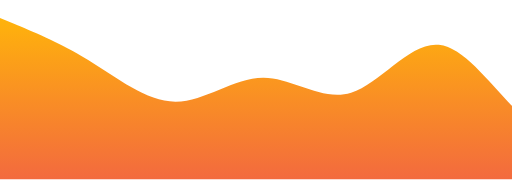
t = 0.00 s
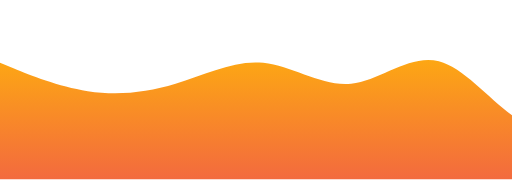
t = 1.50 s
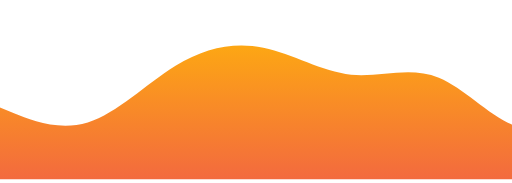
t = 3.00 s
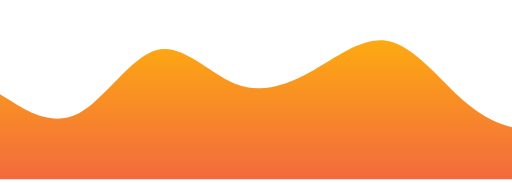
t = 5.25 s
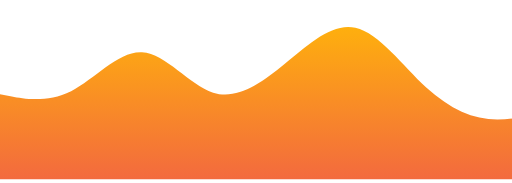
t = 6.75 s
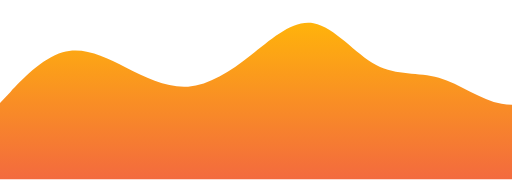
t = 8.25 s

The animated SVG that drew these frames (rendered in a browser with its animation timeline set to each time). Animation: 1 SMIL element (animate=1); frames cover the first 8.25 s, repeats indefinitely.

<svg width="100%"
    heigth="100%" id="wave" viewBox="0 0 1400 500" version="1.1" xmlns="http://www.w3.org/2000/svg">
  <defs>
    <linearGradient id="gradient" x1="0" x2="0" y1="1" y2="0">
      <stop stop-color="rgba(243, 106, 62, 1)" offset="0%"></stop>
      <stop stop-color="rgba(255, 179, 11, 1)" offset="100%"></stop>
    </linearGradient>
  </defs>
  <path fill="url(#gradient)">
        <animate
            attributeName="d"
            dur="15000ms"
            repeatCount="indefinite"
            values="M0,49L40,65.3C80,82,160,114,240,163.3C320,212,400,278,480,277.7C560,278,640,212,720,212.3C800,212,880,278,960,253.2C1040,229,1120,114,1200,122.5C1280,131,1360,261,1440,326.7C1520,392,1600,392,1680,334.8C1760,278,1840,163,1920,130.7C2000,98,2080,147,2160,163.3C2240,180,2320,163,2400,138.8C2480,114,2560,82,2640,73.5C2720,65,2800,82,2880,81.7C2960,82,3040,65,3120,65.3C3200,65,3280,82,3360,147C3440,212,3520,327,3600,351.2C3680,376,3760,310,3840,253.2C3920,196,4000,147,4080,147C4160,147,4240,196,4320,196C4400,196,4480,147,4560,163.3C4640,180,4720,261,4800,261.3C4880,261,4960,180,5040,163.3C5120,147,5200,196,5280,196C5360,196,5440,147,5520,130.7C5600,114,5680,131,5720,138.8L5760,147L5760,490L5720,490C5680,490,5600,490,5520,490C5440,490,5360,490,5280,490C5200,490,5120,490,5040,490C4960,490,4880,490,4800,490C4720,490,4640,490,4560,490C4480,490,4400,490,4320,490C4240,490,4160,490,4080,490C4000,490,3920,490,3840,490C3760,490,3680,490,3600,490C3520,490,3440,490,3360,490C3280,490,3200,490,3120,490C3040,490,2960,490,2880,490C2800,490,2720,490,2640,490C2560,490,2480,490,2400,490C2320,490,2240,490,2160,490C2080,490,2000,490,1920,490C1840,490,1760,490,1680,490C1600,490,1520,490,1440,490C1360,490,1280,490,1200,490C1120,490,1040,490,960,490C880,490,800,490,720,490C640,490,560,490,480,490C400,490,320,490,240,490C160,490,80,490,40,490L0,490Z;
            
            M0,294L40,310.3C80,327,160,359,240,334.8C320,310,400,229,480,179.7C560,131,640,114,720,130.7C800,147,880,196,960,204.2C1040,212,1120,180,1200,212.3C1280,245,1360,343,1440,351.2C1520,359,1600,278,1680,228.7C1760,180,1840,163,1920,147C2000,131,2080,114,2160,106.2C2240,98,2320,98,2400,114.3C2480,131,2560,163,2640,220.5C2720,278,2800,359,2880,375.7C2960,392,3040,343,3120,318.5C3200,294,3280,294,3360,261.3C3440,229,3520,163,3600,130.7C3680,98,3760,98,3840,147C3920,196,4000,294,4080,310.3C4160,327,4240,261,4320,204.2C4400,147,4480,98,4560,114.3C4640,131,4720,212,4800,236.8C4880,261,4960,229,5040,220.5C5120,212,5200,229,5280,253.2C5360,278,5440,310,5520,277.7C5600,245,5680,147,5720,98L5760,49L5760,490L5720,490C5680,490,5600,490,5520,490C5440,490,5360,490,5280,490C5200,490,5120,490,5040,490C4960,490,4880,490,4800,490C4720,490,4640,490,4560,490C4480,490,4400,490,4320,490C4240,490,4160,490,4080,490C4000,490,3920,490,3840,490C3760,490,3680,490,3600,490C3520,490,3440,490,3360,490C3280,490,3200,490,3120,490C3040,490,2960,490,2880,490C2800,490,2720,490,2640,490C2560,490,2480,490,2400,490C2320,490,2240,490,2160,490C2080,490,2000,490,1920,490C1840,490,1760,490,1680,490C1600,490,1520,490,1440,490C1360,490,1280,490,1200,490C1120,490,1040,490,960,490C880,490,800,490,720,490C640,490,560,490,480,490C400,490,320,490,240,490C160,490,80,490,40,490L0,490Z;

            M0,245L34.3,269.5C68.6,294,137,343,206,302.2C274.3,261,343,131,411,122.5C480,114,549,229,617,261.3C685.7,294,754,245,823,187.8C891.4,131,960,65,1029,81.7C1097.1,98,1166,196,1234,269.5C1302.9,343,1371,392,1440,383.8C1508.6,376,1577,310,1646,302.2C1714.3,294,1783,343,1851,359.3C1920,376,1989,359,2057,318.5C2125.7,278,2194,212,2263,171.5C2331.4,131,2400,114,2469,138.8C2537.1,163,2606,229,2674,253.2C2742.9,278,2811,261,2880,236.8C2948.6,212,3017,180,3086,138.8C3154.3,98,3223,49,3291,24.5C3360,0,3429,0,3497,8.2C3565.7,16,3634,33,3703,106.2C3771.4,180,3840,310,3909,343C3977.1,376,4046,310,4114,253.2C4182.9,196,4251,147,4320,163.3C4388.6,180,4457,261,4526,277.7C4594.3,294,4663,245,4731,204.2C4800,163,4869,131,4903,114.3L4937.1,98L4937.1,490L4902.9,490C4868.6,490,4800,490,4731,490C4662.9,490,4594,490,4526,490C4457.1,490,4389,490,4320,490C4251.4,490,4183,490,4114,490C4045.7,490,3977,490,3909,490C3840,490,3771,490,3703,490C3634.3,490,3566,490,3497,490C3428.6,490,3360,490,3291,490C3222.9,490,3154,490,3086,490C3017.1,490,2949,490,2880,490C2811.4,490,2743,490,2674,490C2605.7,490,2537,490,2469,490C2400,490,2331,490,2263,490C2194.3,490,2126,490,2057,490C1988.6,490,1920,490,1851,490C1782.9,490,1714,490,1646,490C1577.1,490,1509,490,1440,490C1371.4,490,1303,490,1234,490C1165.7,490,1097,490,1029,490C960,490,891,490,823,490C754.3,490,686,490,617,490C548.6,490,480,490,411,490C342.9,490,274,490,206,490C137.1,490,69,490,34,490L0,490Z;

            M0,294L26.7,245C53.3,196,107,98,160,89.8C213.3,82,267,163,320,204.2C373.3,245,427,245,480,228.7C533.3,212,587,180,640,138.8C693.3,98,747,49,800,57.2C853.3,65,907,131,960,147C1013.3,163,1067,131,1120,155.2C1173.3,180,1227,261,1280,277.7C1333.3,294,1387,245,1440,212.3C1493.3,180,1547,163,1600,187.8C1653.3,212,1707,278,1760,310.3C1813.3,343,1867,343,1920,294C1973.3,245,2027,147,2080,106.2C2133.3,65,2187,82,2240,138.8C2293.3,196,2347,294,2400,294C2453.3,294,2507,196,2560,179.7C2613.3,163,2667,229,2720,212.3C2773.3,196,2827,98,2880,122.5C2933.3,147,2987,294,3040,343C3093.3,392,3147,343,3200,302.2C3253.3,261,3307,229,3360,179.7C3413.3,131,3467,65,3520,81.7C3573.3,98,3627,196,3680,212.3C3733.3,229,3787,163,3813,130.7L3840,98L3840,490L3813.3,490C3786.7,490,3733,490,3680,490C3626.7,490,3573,490,3520,490C3466.7,490,3413,490,3360,490C3306.7,490,3253,490,3200,490C3146.7,490,3093,490,3040,490C2986.7,490,2933,490,2880,490C2826.7,490,2773,490,2720,490C2666.7,490,2613,490,2560,490C2506.7,490,2453,490,2400,490C2346.7,490,2293,490,2240,490C2186.7,490,2133,490,2080,490C2026.7,490,1973,490,1920,490C1866.7,490,1813,490,1760,490C1706.7,490,1653,490,1600,490C1546.7,490,1493,490,1440,490C1386.7,490,1333,490,1280,490C1226.7,490,1173,490,1120,490C1066.7,490,1013,490,960,490C906.7,490,853,490,800,490C746.7,490,693,490,640,490C586.7,490,533,490,480,490C426.7,490,373,490,320,490C266.7,490,213,490,160,490C106.7,490,53,490,27,490L0,490Z;

            M0,98L26.7,155.2C53.3,212,107,327,160,318.5C213.3,310,267,180,320,138.8C373.3,98,427,147,480,179.7C533.3,212,587,229,640,228.7C693.3,229,747,212,800,245C853.3,278,907,359,960,367.5C1013.3,376,1067,310,1120,261.3C1173.3,212,1227,180,1280,187.8C1333.3,196,1387,245,1440,253.2C1493.3,261,1547,229,1600,179.7C1653.3,131,1707,65,1760,65.3C1813.3,65,1867,131,1920,130.7C1973.3,131,2027,65,2080,40.8C2133.3,16,2187,33,2240,81.7C2293.3,131,2347,212,2400,277.7C2453.3,343,2507,392,2560,367.5C2613.3,343,2667,245,2720,204.2C2773.3,163,2827,180,2880,171.5C2933.3,163,2987,131,3040,147C3093.3,163,3147,229,3200,236.8C3253.3,245,3307,196,3360,147C3413.3,98,3467,49,3520,89.8C3573.3,131,3627,261,3680,302.2C3733.3,343,3787,294,3813,269.5L3840,245L3840,490L3813.3,490C3786.7,490,3733,490,3680,490C3626.7,490,3573,490,3520,490C3466.7,490,3413,490,3360,490C3306.7,490,3253,490,3200,490C3146.7,490,3093,490,3040,490C2986.7,490,2933,490,2880,490C2826.7,490,2773,490,2720,490C2666.7,490,2613,490,2560,490C2506.7,490,2453,490,2400,490C2346.7,490,2293,490,2240,490C2186.7,490,2133,490,2080,490C2026.7,490,1973,490,1920,490C1866.7,490,1813,490,1760,490C1706.7,490,1653,490,1600,490C1546.7,490,1493,490,1440,490C1386.7,490,1333,490,1280,490C1226.7,490,1173,490,1120,490C1066.7,490,1013,490,960,490C906.7,490,853,490,800,490C746.7,490,693,490,640,490C586.7,490,533,490,480,490C426.7,490,373,490,320,490C266.7,490,213,490,160,490C106.7,490,53,490,27,490L0,490Z;
            
            M0,49L40,65.3C80,82,160,114,240,163.3C320,212,400,278,480,277.7C560,278,640,212,720,212.3C800,212,880,278,960,253.2C1040,229,1120,114,1200,122.5C1280,131,1360,261,1440,326.7C1520,392,1600,392,1680,334.8C1760,278,1840,163,1920,130.7C2000,98,2080,147,2160,163.3C2240,180,2320,163,2400,138.8C2480,114,2560,82,2640,73.5C2720,65,2800,82,2880,81.7C2960,82,3040,65,3120,65.3C3200,65,3280,82,3360,147C3440,212,3520,327,3600,351.2C3680,376,3760,310,3840,253.2C3920,196,4000,147,4080,147C4160,147,4240,196,4320,196C4400,196,4480,147,4560,163.3C4640,180,4720,261,4800,261.3C4880,261,4960,180,5040,163.3C5120,147,5200,196,5280,196C5360,196,5440,147,5520,130.7C5600,114,5680,131,5720,138.8L5760,147L5760,490L5720,490C5680,490,5600,490,5520,490C5440,490,5360,490,5280,490C5200,490,5120,490,5040,490C4960,490,4880,490,4800,490C4720,490,4640,490,4560,490C4480,490,4400,490,4320,490C4240,490,4160,490,4080,490C4000,490,3920,490,3840,490C3760,490,3680,490,3600,490C3520,490,3440,490,3360,490C3280,490,3200,490,3120,490C3040,490,2960,490,2880,490C2800,490,2720,490,2640,490C2560,490,2480,490,2400,490C2320,490,2240,490,2160,490C2080,490,2000,490,1920,490C1840,490,1760,490,1680,490C1600,490,1520,490,1440,490C1360,490,1280,490,1200,490C1120,490,1040,490,960,490C880,490,800,490,720,490C640,490,560,490,480,490C400,490,320,490,240,490C160,490,80,490,40,490L0,490Z;
            "
        >
        </animate>
    </path>
</svg>
